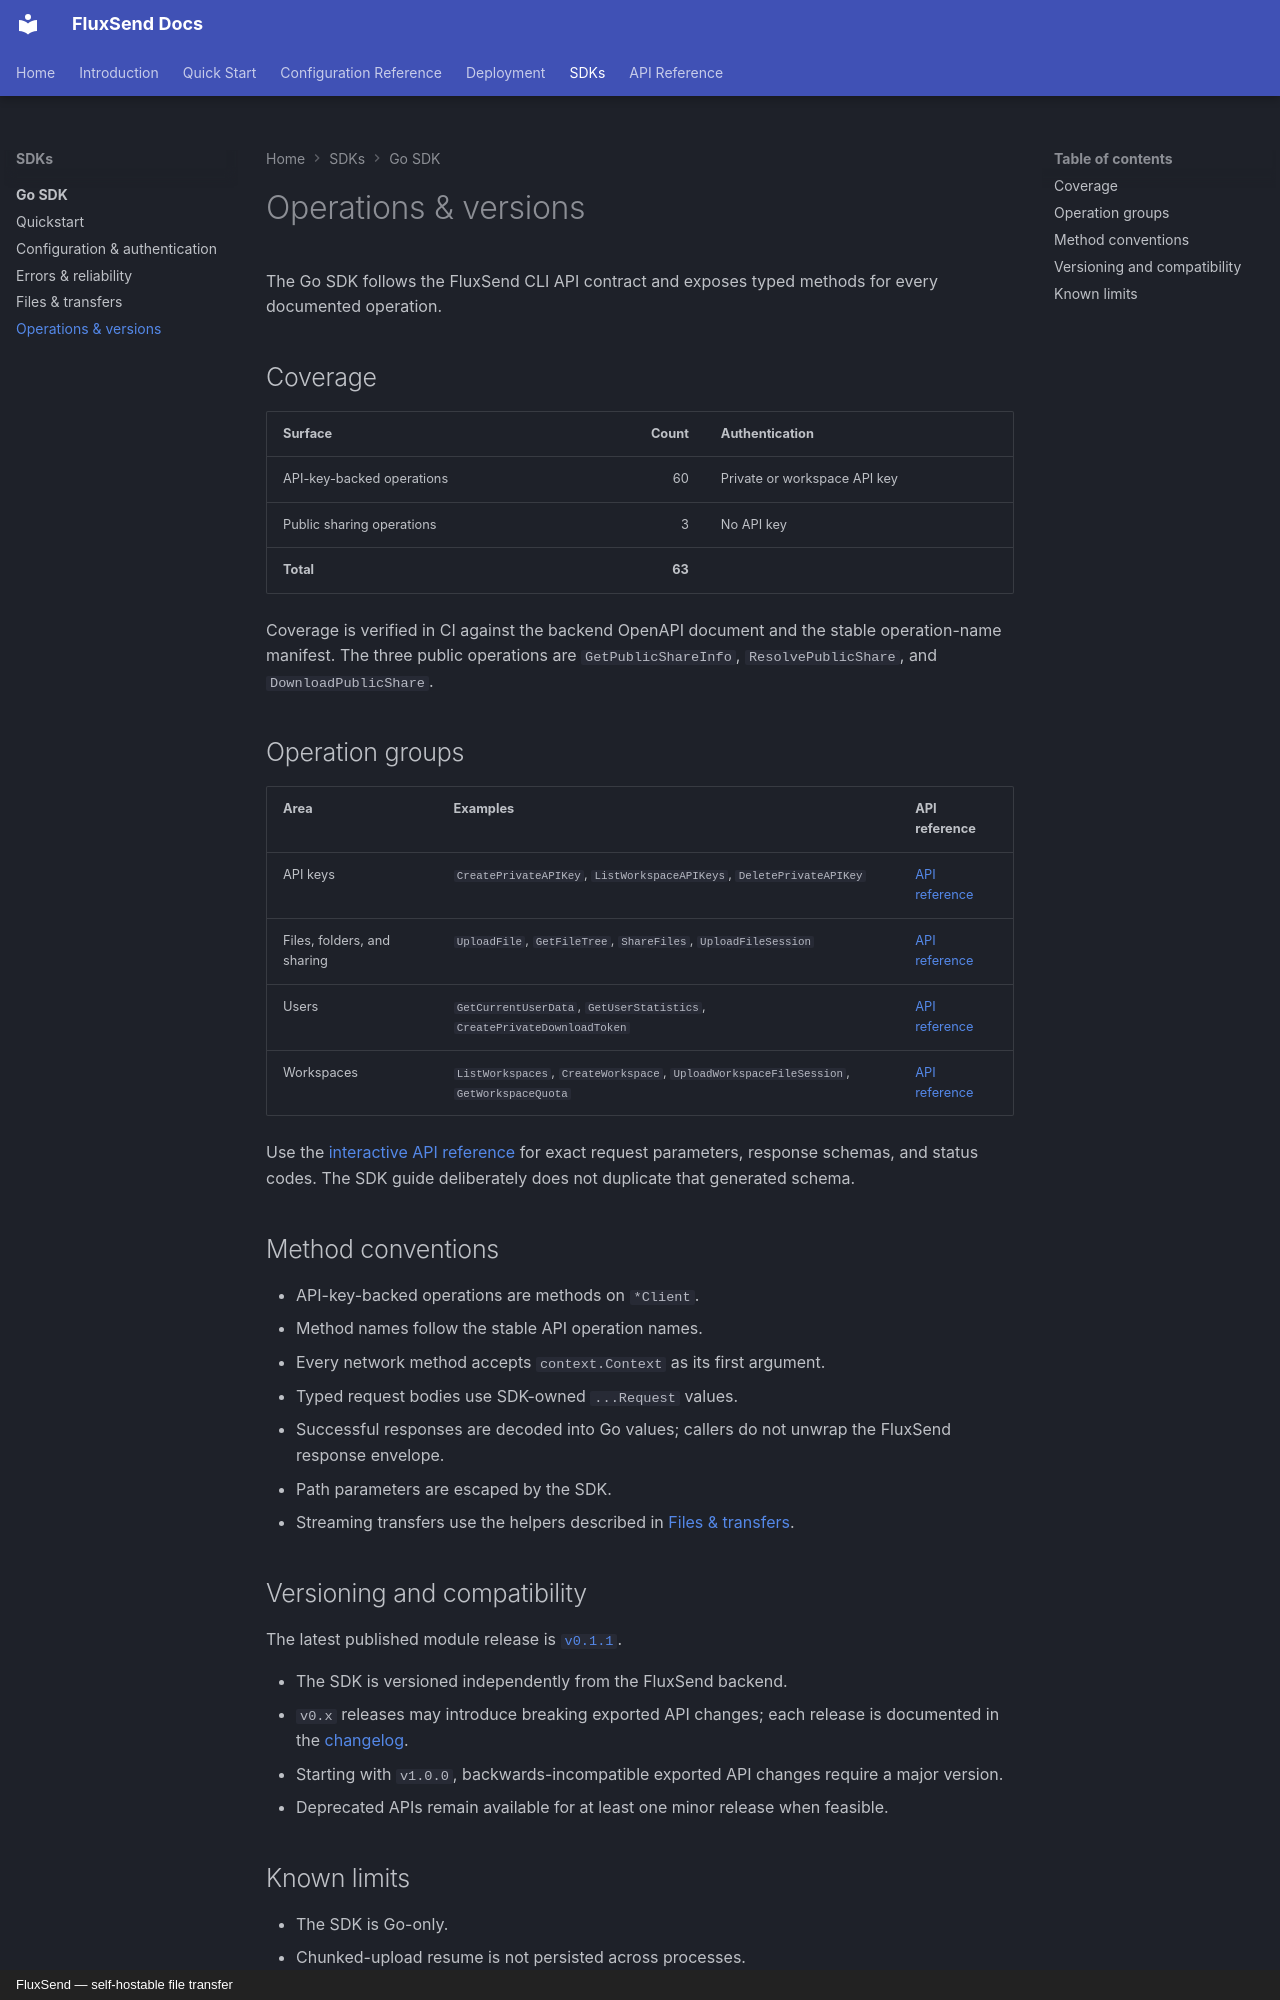

repository: tscrond/fluxsend-backend · page: sdks/go/operations-versions/index.html · generator: mkdocs · copyright: FluxSend — self-hostable file transfer

---
title: Go SDK operations and versions
description: FluxSend Go SDK operation coverage and compatibility.
---

# Operations & versions

The Go SDK follows the FluxSend CLI API contract and exposes typed methods for
every documented operation.

## Coverage

| Surface | Count | Authentication |
| --- | ---: | --- |
| API-key-backed operations | 60 | Private or workspace API key |
| Public sharing operations | 3 | No API key |
| **Total** | **63** | |

Coverage is verified in CI against the backend OpenAPI document and the stable
operation-name manifest. The three public operations are `GetPublicShareInfo`,
`ResolvePublicShare`, and `DownloadPublicShare`.

## Operation groups

| Area | Examples | API reference |
| --- | --- | --- |
| API keys | `CreatePrivateAPIKey`, `ListWorkspaceAPIKeys`, `DeletePrivateAPIKey` | [API reference](../../api/index.md) |
| Files, folders, and sharing | `UploadFile`, `GetFileTree`, `ShareFiles`, `UploadFileSession` | [API reference](../../api/index.md) |
| Users | `GetCurrentUserData`, `GetUserStatistics`, `CreatePrivateDownloadToken` | [API reference](../../api/index.md) |
| Workspaces | `ListWorkspaces`, `CreateWorkspace`, `UploadWorkspaceFileSession`, `GetWorkspaceQuota` | [API reference](../../api/index.md) |

Use the [interactive API reference](../../api/index.md) for exact request
parameters, response schemas, and status codes. The SDK guide deliberately does
not duplicate that generated schema.

## Method conventions

- API-key-backed operations are methods on `*Client`.
- Method names follow the stable API operation names.
- Every network method accepts `context.Context` as its first argument.
- Typed request bodies use SDK-owned `...Request` values.
- Successful responses are decoded into Go values; callers do not unwrap the
  FluxSend response envelope.
- Path parameters are escaped by the SDK.
- Streaming transfers use the helpers described in
  [Files & transfers](files-transfers.md).

## Versioning and compatibility

The latest published module release is
[`v0.1.1`](https://github.com/tscrond/fluxsend-sdk/releases/tag/v0.1.1).

- The SDK is versioned independently from the FluxSend backend.
- `v0.x` releases may introduce breaking exported API changes; each release is
  documented in the [changelog](https://github.com/tscrond/fluxsend-sdk/blob/main/CHANGELOG.md).
- Starting with `v1.0.0`, backwards-incompatible exported API changes require a
  major version.
- Deprecated APIs remain available for at least one minor release when feasible.
